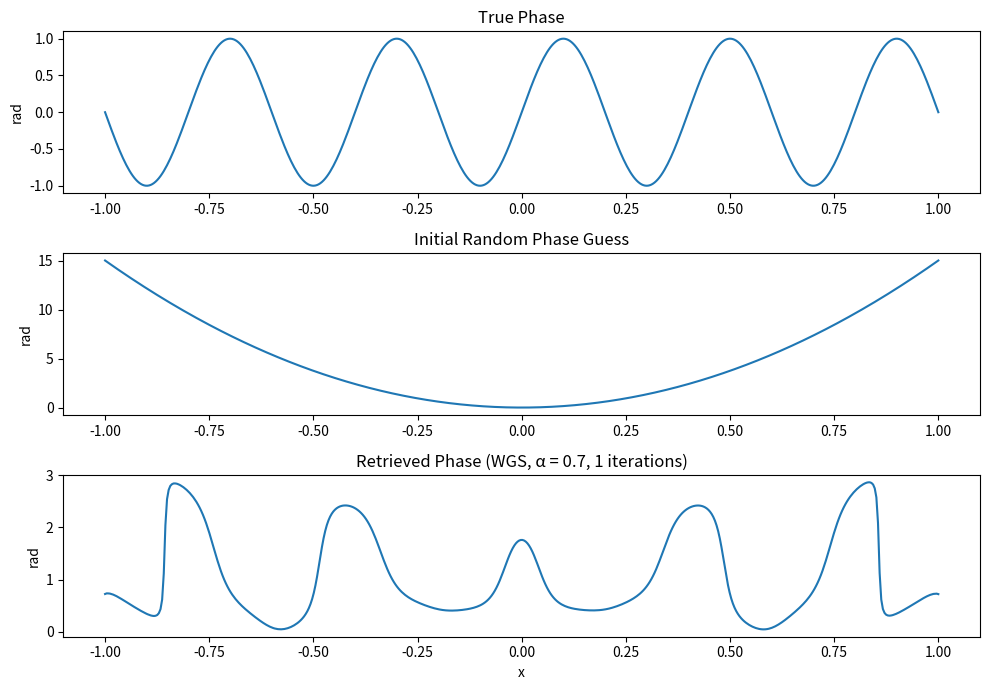

Here is the Python script that generated this plot:
import numpy as np
import matplotlib.pyplot as plt

# ---------------------------------
# Grid & parameters
# ---------------------------------
N = 512
x = np.linspace(-1, 1, N)
iterations = 1
alpha = 0.7          # WGS weight
beta = 15.0          # strength of exponential phase guess

# ---------------------------------
# True phase (unknown in practice)
# ---------------------------------
true_phase = np.sin(5 * np.pi * x)

# Constant amplitude (phase-only object)
amplitude = np.ones_like(x)
u_true = amplitude * np.exp(1j * true_phase)

# Known magnitudes
amp_real = np.abs(u_true)
amp_fourier_target = np.abs(np.fft.fft(u_true))

# ---------------------------------
# Exponential initial phase guess
# ---------------------------------
initial_phase = beta * x**2
field = amp_real * np.exp(1j * initial_phase)
# ---------------------------------
# Weighted Gerchberg–Saxton loop
# ---------------------------------
for _ in range(iterations):
    # Forward FFT
    U = np.fft.fft(field)

    # Weighted Fourier magnitude update (WGS)
    amp_fourier_current = np.abs(U)
    amp_fourier_new = (
        (1 - alpha) * amp_fourier_current
        + alpha * amp_fourier_target
    )

    U = amp_fourier_new * np.exp(1j * np.angle(U))

    # Back to real space
    field = np.fft.ifft(U)

    # Enforce real-space amplitude
    field = amp_real * np.exp(1j * np.angle(field))

# ---------------------------------
# Retrieved phase
# ---------------------------------
retrieved_phase = np.unwrap(np.angle(field))

# ---------------------------------
# Plot (phases only, separated)
# ---------------------------------
plt.figure(figsize=(10, 7))

# True phase
plt.subplot(3, 1, 1)
plt.plot(x, true_phase)
plt.title("True Phase")
plt.ylabel("rad")

# Initial guess
plt.subplot(3, 1, 2)
plt.plot(x, np.unwrap(initial_phase))
plt.title("Initial Random Phase Guess")
plt.ylabel("rad")

# Retrieved phase
plt.subplot(3, 1, 3)
plt.plot(x, retrieved_phase)
plt.title(f"Retrieved Phase (WGS, α = {alpha}, {iterations} iterations)")
plt.xlabel("x")
plt.ylabel("rad")

plt.tight_layout()
plt.show()
